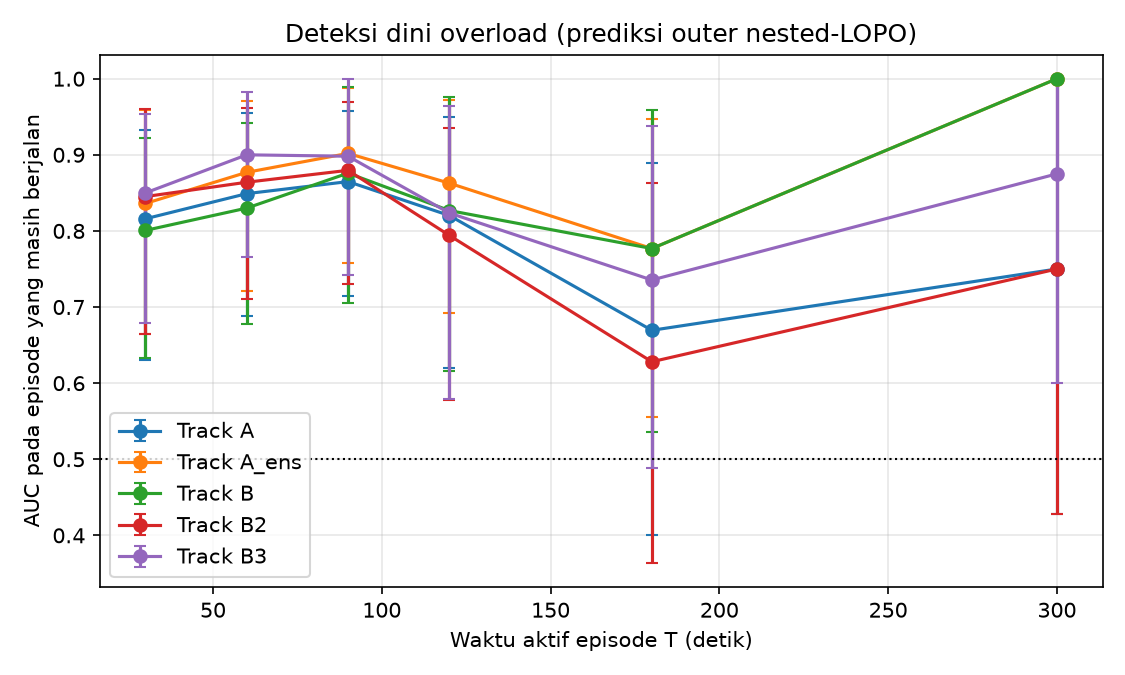

The data file committed next to this chart (first rows):
track, T_seconds, episodes_alive, episodes_scored, positives, base_rate, auc, auc_ci_lo, auc_ci_hi, within_person_auc
A, 30, 110, 98, 18, 0.1837, 0.816, 0.6306, 0.9331, 0.6875
A, 60, 74, 70, 20, 0.2857, 0.849, 0.6878, 0.9551, 0.7
A, 90, 50, 47, 20, 0.4255, 0.8648, 0.7145, 0.957, 0.6905
A, 120, 35, 35, 18, 0.5143, 0.8203, 0.6194, 0.9498, 0.8
A, 180, 22, 22, 11, 0.5, 0.6694, 0.4, 0.8889, 0.6667
A, 300, 9, 9, 8, 0.8889, 0.75, 0.4286, 1.0, 
A_ens, 30, 110, 98, 18, 0.1837, 0.8361, 0.6646, 0.9587, 0.7257
A_ens, 60, 74, 70, 20, 0.2857, 0.877, 0.7207, 0.9708, 0.6417
A_ens, 90, 50, 47, 20, 0.4255, 0.9019, 0.7575, 0.9875, 0.7381
A_ens, 120, 35, 35, 18, 0.5143, 0.8627, 0.6916, 0.9724, 0.8
A_ens, 180, 22, 22, 11, 0.5, 0.7769, 0.5556, 0.9477, 0.6667
A_ens, 300, 9, 9, 8, 0.8889, 1.0, 1.0, 1.0, 
B, 30, 110, 98, 18, 0.1837, 0.8007, 0.6327, 0.9227, 0.6875
B, 60, 74, 70, 20, 0.2857, 0.83, 0.6783, 0.942, 0.7396
B, 90, 50, 47, 20, 0.4255, 0.8759, 0.7058, 0.989, 0.7143
B, 120, 35, 35, 18, 0.5143, 0.8268, 0.616, 0.9753, 0.6
B, 180, 22, 22, 11, 0.5, 0.7769, 0.5357, 0.9584, 0.5
B, 300, 9, 9, 8, 0.8889, 1.0, 1.0, 1.0, 
B2, 30, 110, 98, 18, 0.1837, 0.8451, 0.6641, 0.9602, 0.7271
B2, 60, 74, 70, 20, 0.2857, 0.864, 0.7104, 0.9609, 0.7
B2, 90, 50, 47, 20, 0.4255, 0.8796, 0.7304, 0.9689, 0.6667
B2, 120, 35, 35, 18, 0.5143, 0.7941, 0.5774, 0.9348, 0.7
B2, 180, 22, 22, 11, 0.5, 0.6281, 0.3636, 0.8633, 0.5
B2, 300, 9, 9, 8, 0.8889, 0.75, 0.4286, 1.0, 
B3, 30, 110, 98, 18, 0.1837, 0.85, 0.6788, 0.9533, 0.6944
B3, 60, 74, 70, 20, 0.2857, 0.9, 0.7653, 0.9821, 0.8292
B3, 90, 50, 47, 20, 0.4255, 0.8981, 0.7419, 1.0, 0.6667
B3, 120, 35, 35, 18, 0.5143, 0.8235, 0.5789, 0.9647, 0.6
B3, 180, 22, 22, 11, 0.5, 0.7355, 0.488, 0.9383, 0.5
B3, 300, 9, 9, 8, 0.8889, 0.875, 0.6, 1.0, 
